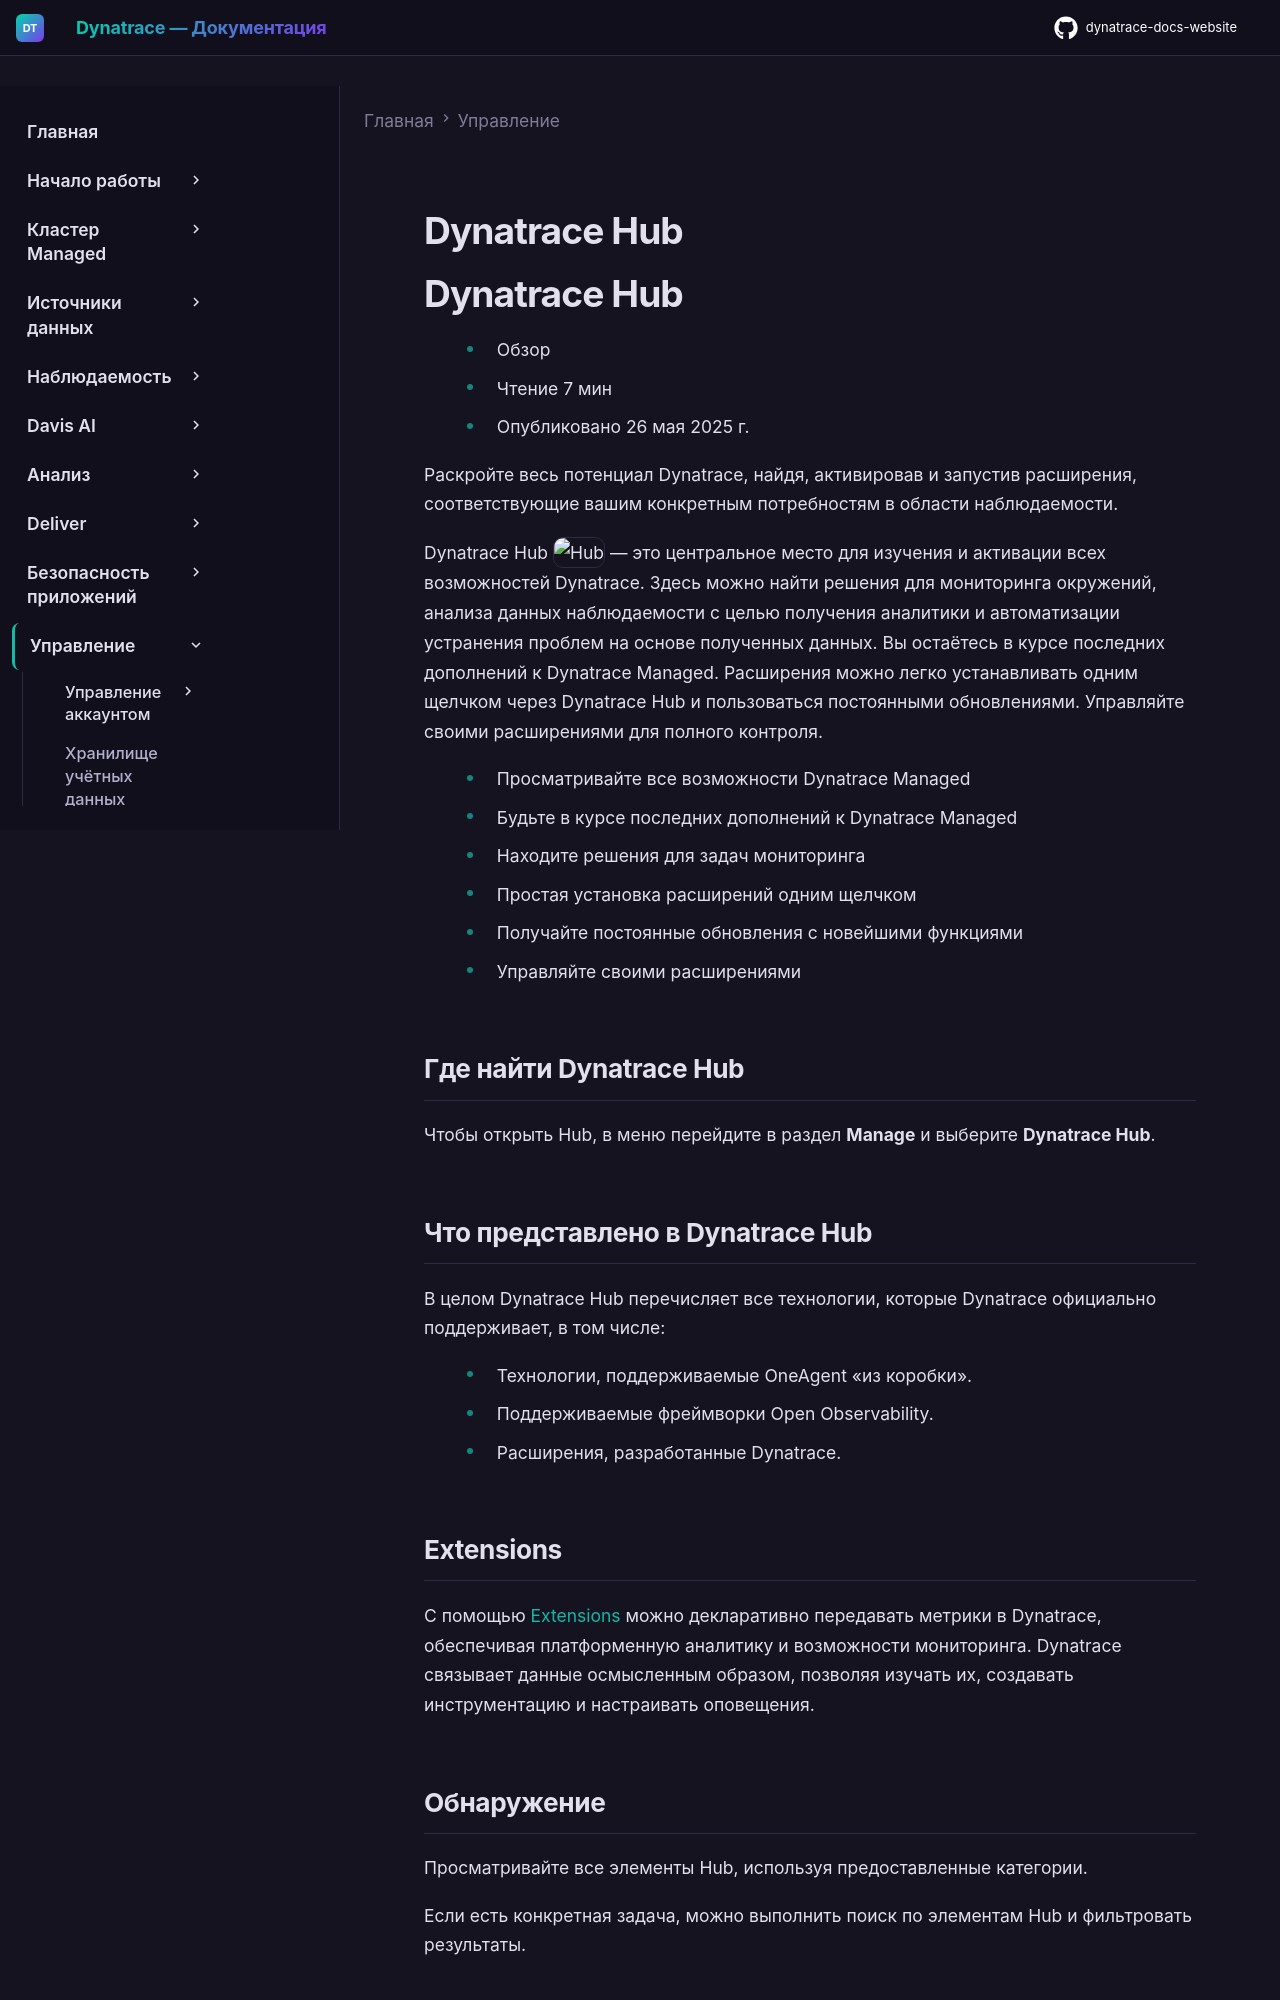

repository: Yerkebulan-Ardabayev/dynatrace-docs-website · page: managed-ru/manage/hub-managed/index.html · generator: mkdocs

---
title: Dynatrace Hub
source: https://docs.dynatrace.com/managed/manage/hub-managed
scraped: 2026-05-12T12:07:12.723351
---

# Dynatrace Hub

# Dynatrace Hub

* Обзор
* Чтение 7 мин
* Опубликовано 26 мая 2025 г.

Раскройте весь потенциал Dynatrace, найдя, активировав и запустив расширения, соответствующие вашим конкретным потребностям в области наблюдаемости.

Dynatrace Hub ![Hub](https://dt-cdn.net/images/hub-512-82db3c583e.png "Hub") — это центральное место для изучения и активации всех возможностей Dynatrace. Здесь можно найти решения для мониторинга окружений, анализа данных наблюдаемости с целью получения аналитики и автоматизации устранения проблем на основе полученных данных. Вы остаётесь в курсе последних дополнений к Dynatrace Managed. Расширения можно легко устанавливать одним щелчком через Dynatrace Hub и пользоваться постоянными обновлениями. Управляйте своими расширениями для полного контроля.

* Просматривайте все возможности Dynatrace Managed
* Будьте в курсе последних дополнений к Dynatrace Managed
* Находите решения для задач мониторинга
* Простая установка расширений одним щелчком
* Получайте постоянные обновления с новейшими функциями
* Управляйте своими расширениями

## Где найти Dynatrace Hub

Чтобы открыть Hub, в меню перейдите в раздел **Manage** и выберите **Dynatrace Hub**.

## Что представлено в Dynatrace Hub

В целом Dynatrace Hub перечисляет все технологии, которые Dynatrace официально поддерживает, в том числе:

* Технологии, поддерживаемые OneAgent «из коробки».
* Поддерживаемые фреймворки Open Observability.
* Расширения, разработанные Dynatrace.

## Extensions

С помощью [Extensions](/managed/ingest-from/extensions/develop-your-extensions "Разрабатывайте собственные Extensions в Dynatrace.") можно декларативно передавать метрики в Dynatrace, обеспечивая платформенную аналитику и возможности мониторинга. Dynatrace связывает данные осмысленным образом, позволяя изучать их, создавать инструментацию и настраивать оповещения.
